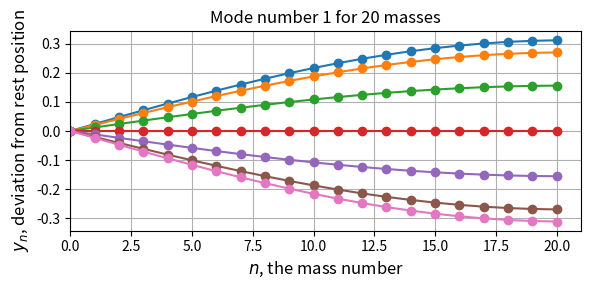
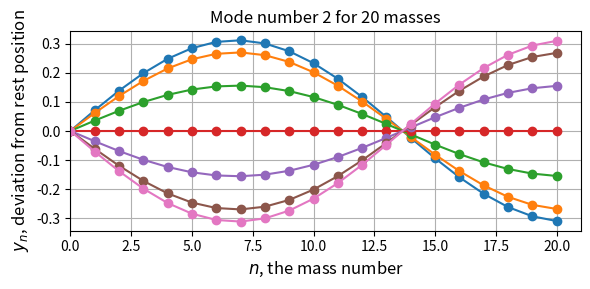
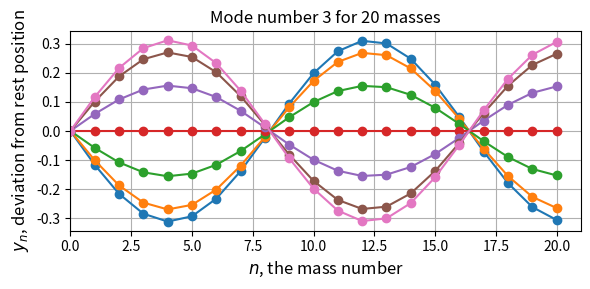
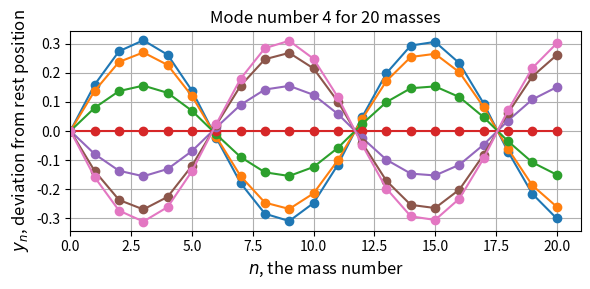
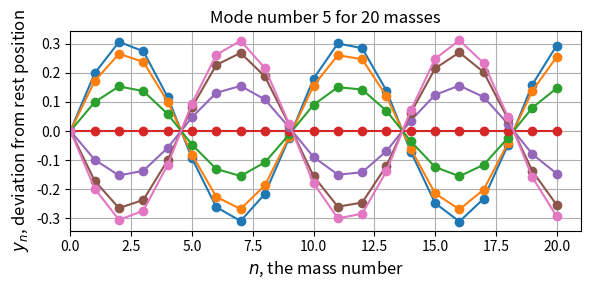
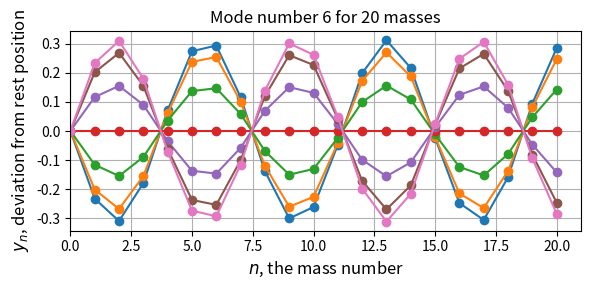
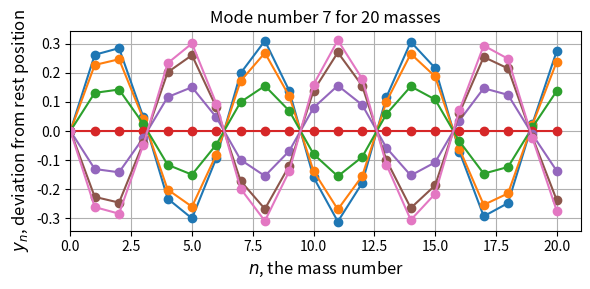
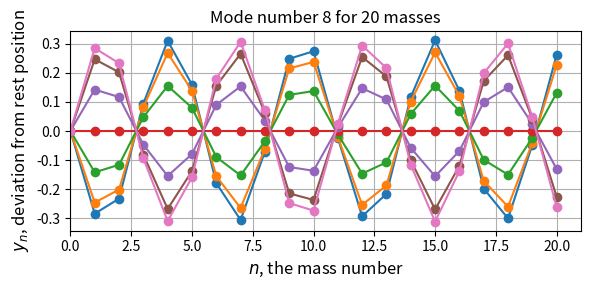
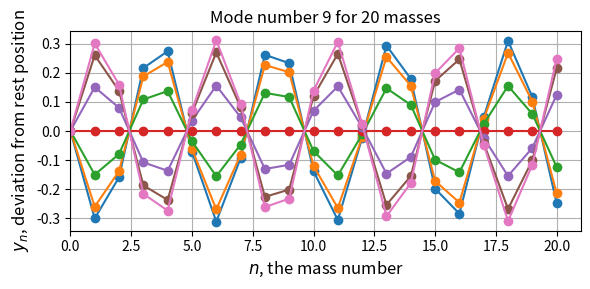
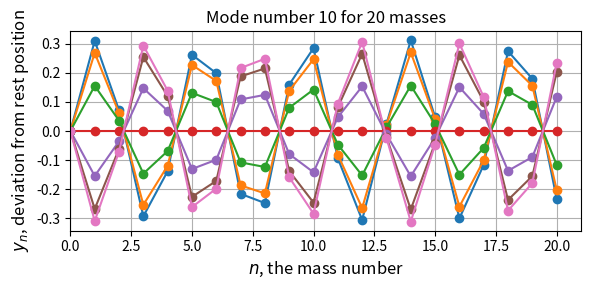
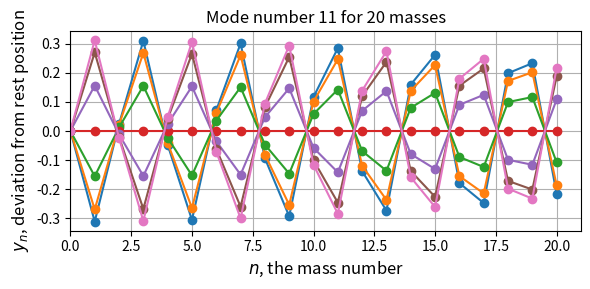
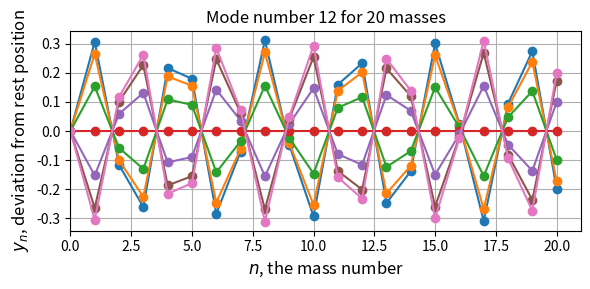
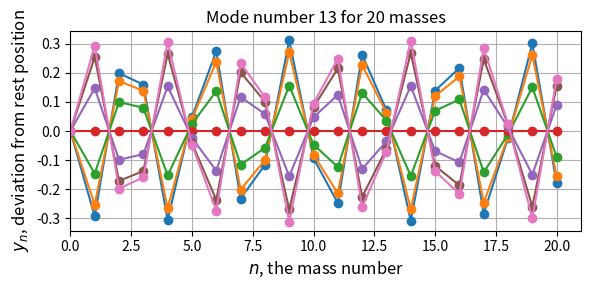
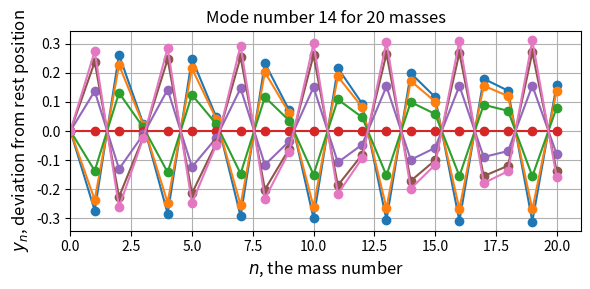
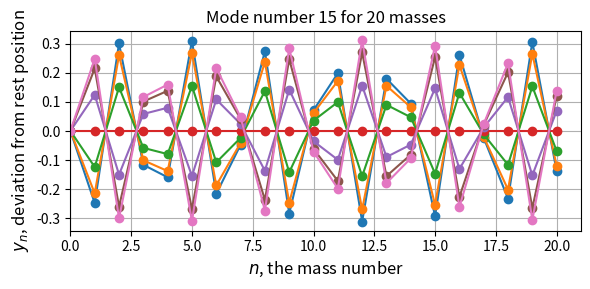
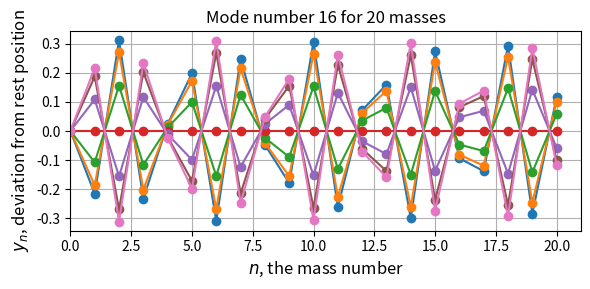

Recreate these plots in Python, in order.
import matplotlib.pyplot as plt
import numpy as np
import numpy.linalg as la

plt.rcParams["figure.dpi"] = 150  # for crisper figures
# plt.rcParams['font.size'] = '8'


def mass_matrix(Nmasses, masses):
    """Creates a Nmasses x Nmasses mass matrix for Nmasses masses
    masses is a 1D numpy array containing Nmasses mass values
    """
    M = np.zeros((Nmasses, Nmasses))
    for n in range(Nmasses):
        M[n, n] = masses[n]

    return M


def coupling_matrix(Nmasses, stiffnesses):
    """Creates the matrix of the spring forces
    stiffnesses is a 1D numpy array contatining Nmasses+1 stiffness values
    """
    K = np.zeros((Nmasses, Nmasses))
    for n in range(Nmasses):  # we go line-by-line
        K[n, n] = stiffnesses[n] + stiffnesses[n + 1]
        if n < Nmasses - 1:  # upper diagonal
            K[n, n + 1] = -stiffnesses[n + 1]
        if n > 0:  # lower diagonal
            K[n, n - 1] = -stiffnesses[n]

    return K


def plot_one_mode(NFs, EVs, my_mode, savefig=False):
    """INPUTS:
    NFs, EVs: the normal frequencies and eigenvectors as computed prior
    my_mode: mode we want to plot (integer)
    printfig: default is false; if true, will save a png
    """

    N = len(NFs)  # the total # of masses is also the # of frequencies
    y_n = np.zeros(N + 1)  # N+2 positions; +2 to add the left and right walls
    ftsz = 12  # font size

    seq = np.argsort(NFs)  # sorting eigenfrequencies in ascending order
    mm = seq[my_mode - 1]  # select the correct mode in the list
    Amp = abs(EVs[:, mm]).max()  # amplitude of the mode, more or less
    T = 2 * np.pi / NFs[mm]  # period of that mode
    time = np.linspace(0.0, 0.5 * T, 7)  # our time array; half a period

    rest_positions = range(N + 1)  # for our x-axis

    fig, ax = plt.subplots(figsize=(6, 3))
    ax.grid()

    ax.set_xlim(0, N + 1)
    ax.set_ylim(-1.1 * Amp, 1.1 * Amp)
    ax.set_xlabel("$n$, the mass number", fontsize=ftsz)
    ax.set_ylabel("$y_n$, deviation from rest position", fontsize=ftsz)
    ax.set_title("Mode number {0:d} for {1:d} masses".format(my_mode, N), fontsize=ftsz)

    for n in range(N):  # the mass index; we leave the ends attached
        y_n[n + 1] = EVs[n, mm]

    for tt in time:
        ax.plot(
            rest_positions,
            y_n * np.cos(NFs[mm] * tt),
            "o-",
            label="$t = {0:.1f}T_{1:d}$".format(tt / T, my_mode),
        )
    # plt.legend()
    plt.tight_layout()

    if savefig:
        plt.savefig("{0:02d}masses_mode{1:02d}.png".format(N, my_mode))
        # png is easier to include in the written notes; pdf is best

    return


N = 20  # number of masses
m0 = 1.0  # [kg] the value of the masses
k0 = 1.0  # [N/m] the value of the stiffnesses

m = m0 * np.ones(N)  # a 1D numpy array of N masses filled with m0's
k = k0 * np.ones(N + 1)

print(k)

M = mass_matrix(N, m)  # the mass matrix
iM = la.inv(M)  # inverse of M
K = coupling_matrix(N, k)  # The matrix that couples oscillators

iMK = np.matmul(iM, K)  # the matrix, we seek the eigenvectors of

iMK[-1, -1] = 1

# Computing the eigenvectors
eigvals, eigvecs = la.eig(iMK)
eigfreqs = np.sqrt(eigvals)
seq = np.argsort(eigfreqs)  # sequence that sorts eigfreqs in ascending order

print("The sorted eigenfrequencies are")
print(eigfreqs[seq])

# We plot modes; in this example, every other mode starting from fundamental,
# stopping in the middle
for mode in range(1, N + 1, 1):
    plot_one_mode(eigfreqs, eigvecs, mode, savefig=True)

# plt.show()
